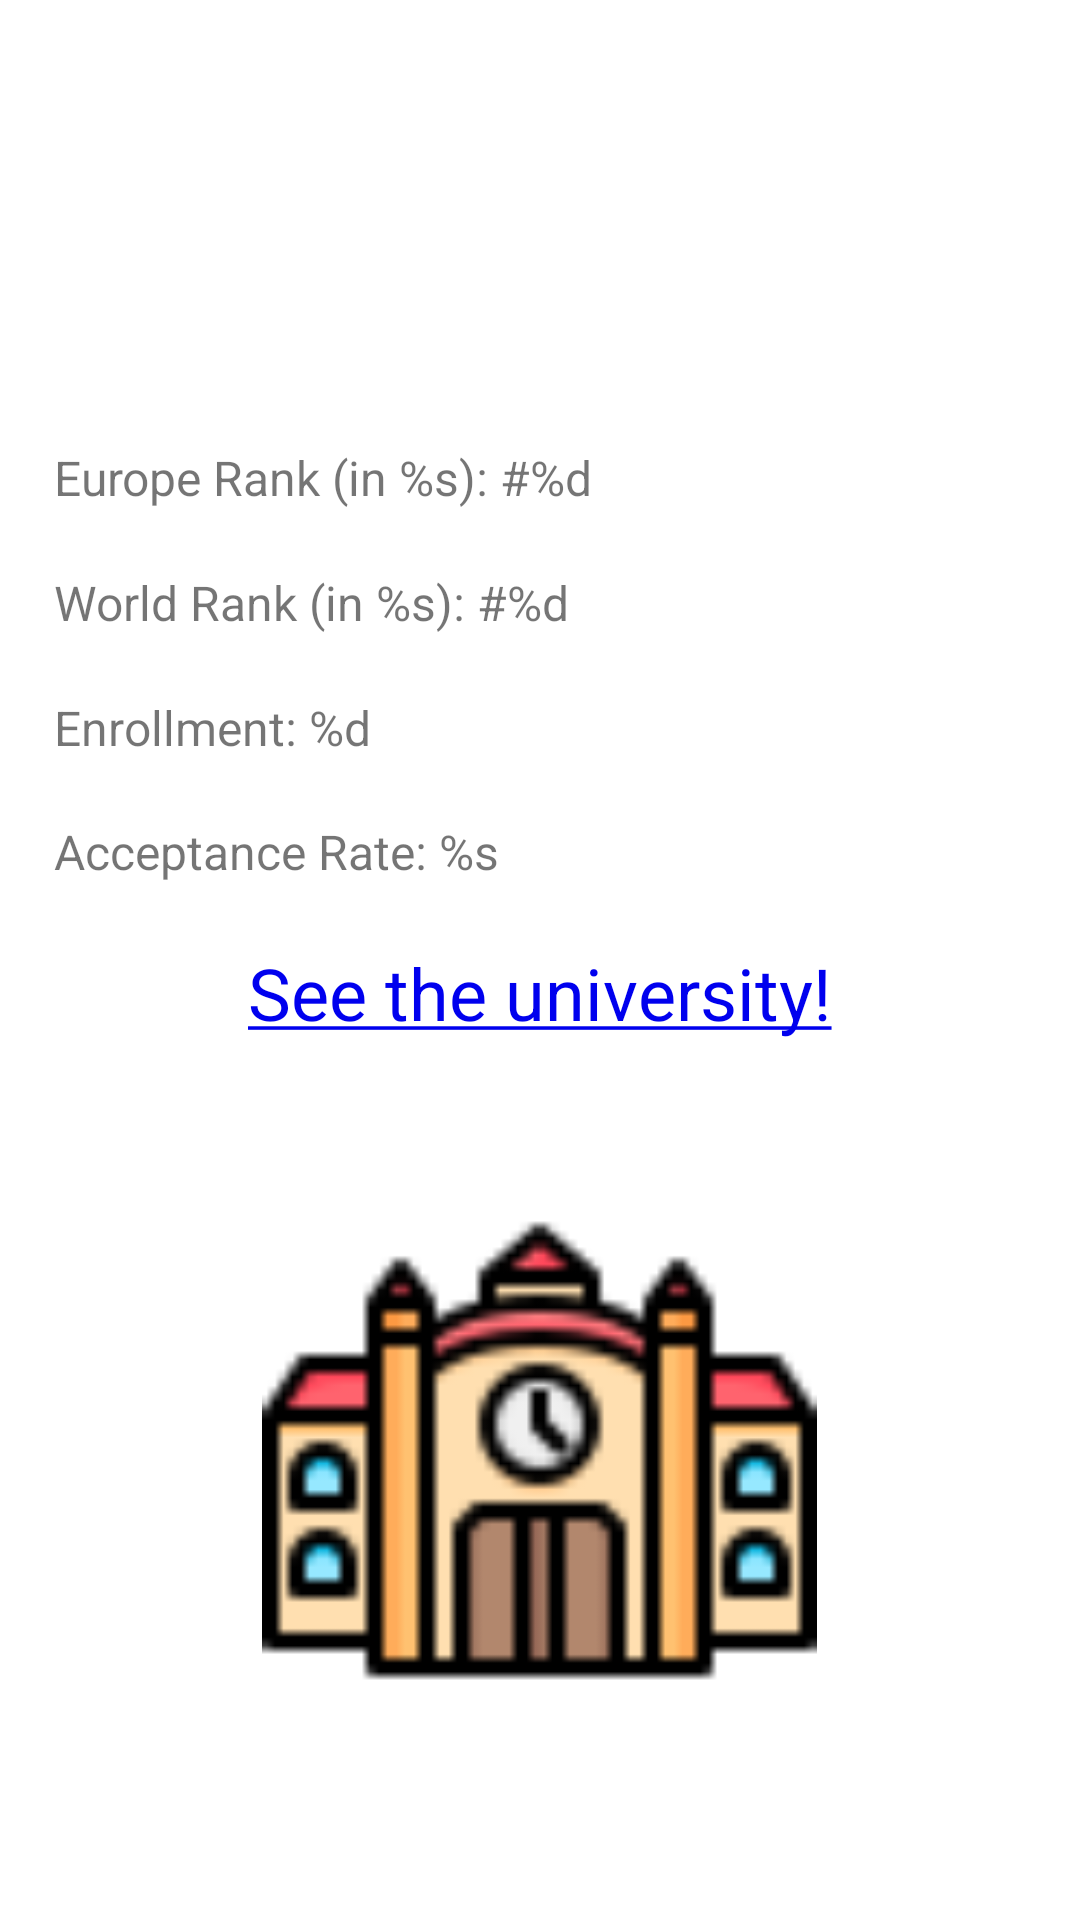

Here is an Android app screen rendered from its layout file. Give the layout XML and the strings, colors and styles it references.
<!-- AndroidManifest.xml: application theme Theme.Universities -->
<!-- res/layout/activity_info.xml -->
<?xml version="1.0" encoding="utf-8"?>
<androidx.constraintlayout.widget.ConstraintLayout xmlns:android="http://schemas.android.com/apk/res/android"
    xmlns:app="http://schemas.android.com/apk/res-auto"
    xmlns:tools="http://schemas.android.com/tools"
    android:layout_width="match_parent"
    android:layout_height="match_parent"
    tools:context=".InfoActivity">

    <TextView
        android:id="@+id/uni_name_info"
        android:layout_width="wrap_content"
        android:layout_height="wrap_content"
        android:textSize="30sp"
        android:textStyle="bold"
        android:gravity="center_horizontal"
        app:layout_constraintBottom_toTopOf="@+id/upper_limit_info"
        app:layout_constraintEnd_toEndOf="parent"
        app:layout_constraintStart_toStartOf="parent"
        app:layout_constraintTop_toTopOf="parent" />

    <androidx.constraintlayout.widget.Guideline
        android:id="@+id/upper_limit_info"
        android:layout_width="wrap_content"
        android:layout_height="wrap_content"
        android:orientation="horizontal"
        app:layout_constraintGuide_percent="0.15" />

    <TextView
        android:id="@+id/location_tv_info"
        android:layout_width="wrap_content"
        android:layout_height="wrap_content"
        android:textSize="24sp"
        android:textStyle="bold"
        app:layout_constraintStart_toStartOf="@id/left_limit_info"
        app:layout_constraintTop_toTopOf="@+id/upper_limit_info" />

    <TextView
        android:id="@+id/europe_rank_tv"
        android:layout_width="wrap_content"
        android:layout_height="wrap_content"
        android:text="@string/europe_rank_txt"
        android:textSize="16sp"
        app:layout_constraintStart_toStartOf="@+id/location_tv_info"
        app:layout_constraintTop_toBottomOf="@+id/location_tv_info"
        app:layout_constraintBottom_toTopOf="@id/world_rank_info"
        app:flow_verticalBias="0.5"
        />

    <TextView
        android:id="@+id/world_rank_info"
        android:layout_width="wrap_content"
        android:layout_height="wrap_content"
        android:text="@string/world_rank_txt"
        android:textSize="16sp"
        app:layout_constraintStart_toStartOf="@+id/left_limit_info"
        app:layout_constraintTop_toBottomOf="@id/europe_rank_tv"
        app:layout_constraintBottom_toTopOf="@id/enrollment_info"
        app:flow_verticalBias="0.5"/>

    <TextView
        android:id="@+id/enrollment_info"
        android:layout_width="wrap_content"
        android:layout_height="wrap_content"
        android:text="@string/enrollment_txt"
        android:textSize="16sp"
        app:layout_constraintStart_toStartOf="@+id/left_limit_info"
        app:layout_constraintTop_toBottomOf="@id/world_rank_info"
        app:layout_constraintBottom_toTopOf="@id/acceptance_tv_info"
        app:flow_verticalBias="0.5"/>

    <TextView
        android:id="@+id/acceptance_tv_info"
        android:layout_width="wrap_content"
        android:layout_height="wrap_content"
        android:text="@string/acceptance_txt"
        android:textSize="16sp"
        app:layout_constraintStart_toStartOf="@+id/left_limit_info"
        app:layout_constraintTop_toBottomOf="@id/enrollment_info"
        app:layout_constraintBottom_toTopOf="@id/url_tv_info"
        app:flow_verticalBias="0.5"/>

    <TextView
        android:id="@+id/url_tv_info"
        android:layout_width="wrap_content"
        android:layout_height="wrap_content"
        android:layout_marginBottom="24dp"
        android:autoLink="web"
        android:text="@string/url_txt"
        android:textColor="@color/url_color"
        android:textSize="24sp"
        app:flow_verticalBias="0.5"
        app:layout_constraintBottom_toTopOf="@+id/uni_img_info"
        app:layout_constraintEnd_toStartOf="@+id/right_limit_info"
        app:layout_constraintStart_toStartOf="@+id/left_limit_info"
        app:layout_constraintTop_toBottomOf="@id/acceptance_tv_info" />

    <ImageView
        android:id="@+id/uni_img_info"
        android:layout_width="201dp"
        android:layout_height="185dp"
        app:layout_constraintBottom_toTopOf="@+id/lower_limit_info"
        app:layout_constraintEnd_toEndOf="parent"
        app:layout_constraintHorizontal_bias="0.498"
        app:layout_constraintStart_toStartOf="parent"
        app:srcCompat="@drawable/uni_icon" />

    <androidx.constraintlayout.widget.Guideline
        android:id="@+id/lower_limit_info"
        android:layout_width="wrap_content"
        android:layout_height="wrap_content"
        android:orientation="horizontal"
        app:layout_constraintGuide_percent="0.9" />

    <androidx.constraintlayout.widget.Guideline
        android:id="@+id/left_limit_info"
        android:layout_width="wrap_content"
        android:layout_height="wrap_content"
        android:orientation="vertical"
        app:layout_constraintGuide_percent="0.05" />

    <androidx.constraintlayout.widget.Guideline
        android:id="@+id/right_limit_info"
        android:layout_width="wrap_content"
        android:layout_height="wrap_content"
        android:orientation="vertical"
        app:layout_constraintGuide_percent="0.95" />

</androidx.constraintlayout.widget.ConstraintLayout>
<!-- resources referenced by this layout -->
<resources>
  <color name="url_color">#0000EE</color>
  <!-- drawable uni_icon: png bitmap (drawable, 1850 bytes) -->
  <string name="acceptance_txt">Acceptance Rate: %s</string>
  <string name="enrollment_txt">Enrollment: %d</string>
  <string name="europe_rank_txt">Europe Rank (in %s): #%d</string>
  <string name="url_txt"><u>See the university!</u></string>
  <string name="world_rank_txt">World Rank (in %s): #%d</string>
  <style name="Theme.Universities" parent="Theme.MaterialComponents.DayNight.DarkActionBar">
          
          <item name="colorPrimary">@color/purple_500</item>
          <item name="colorPrimaryVariant">@color/purple_700</item>
          <item name="colorOnPrimary">@color/white</item>
          
          <item name="colorSecondary">@color/teal_200</item>
          <item name="colorSecondaryVariant">@color/teal_700</item>
          <item name="colorOnSecondary">@color/black</item>
          
          <item name="android:statusBarColor">?attr/colorPrimaryVariant</item>
          
      </style>
  <color name="purple_500">#FF6200EE</color>
  <color name="purple_700">#FF3700B3</color>
  <color name="white">#FFFFFFFF</color>
  <color name="teal_200">#FF03DAC5</color>
  <color name="teal_700">#FF018786</color>
  <color name="black">#FF000000</color>
</resources>
